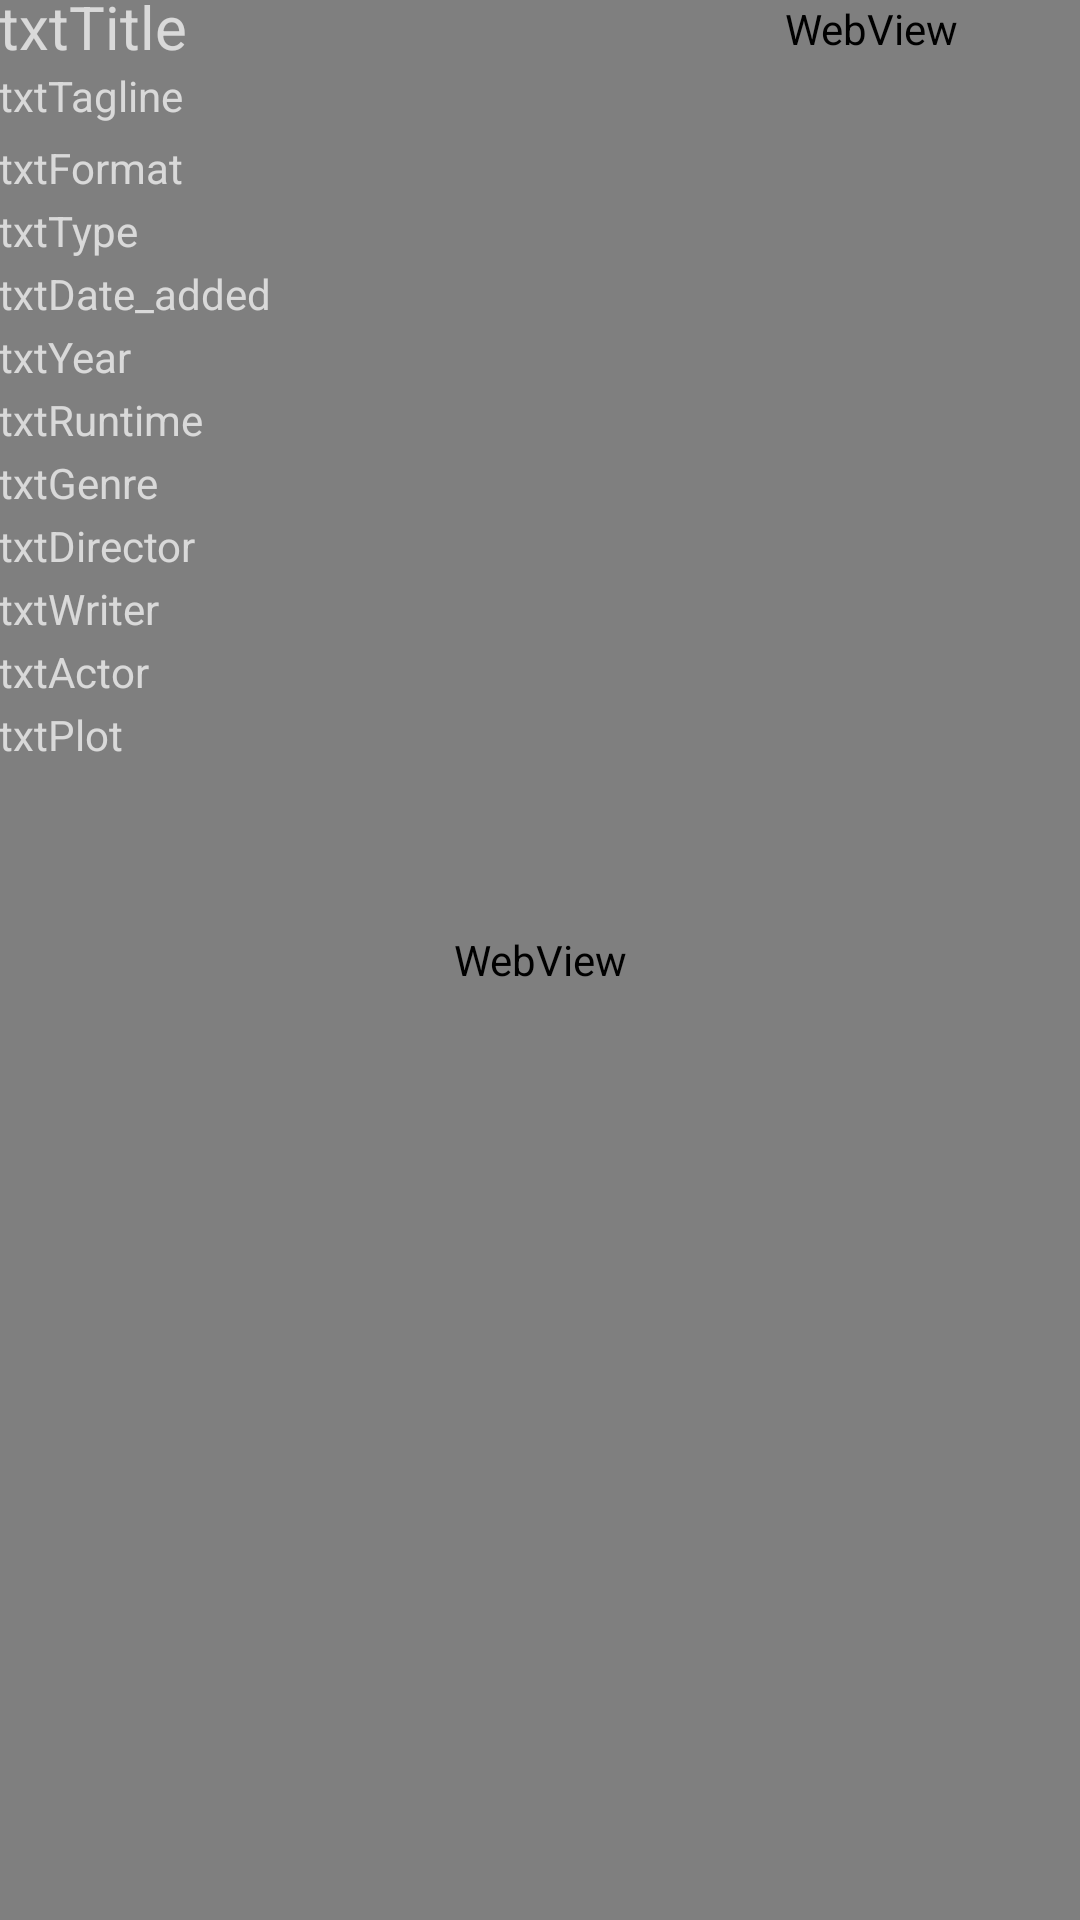

Here is an Android app screen rendered from its layout file. Give the layout XML and the strings, colors and styles it references.
<!-- AndroidManifest.xml: application theme AppTheme -->
<!-- res/layout/activity_movie_details.xml -->
<RelativeLayout xmlns:android="http://schemas.android.com/apk/res/android"
    xmlns:tools="http://schemas.android.com/tools"
    android:layout_width="match_parent"
    android:layout_height="match_parent"
    android:paddingBottom="@dimen/activity_vertical_margin"
    android:paddingLeft="@dimen/activity_horizontal_margin"
    android:paddingRight="@dimen/activity_horizontal_margin"
    android:paddingTop="@dimen/activity_vertical_margin"
    tools:context="example.com.mymoovs_beta.MovieDetails">

    <WebView
        android:layout_width="match_parent"
        android:layout_height="match_parent"
        android:id="@+id/backgroundImage"/>

    <ScrollView android:layout_height="match_parent" android:layout_width="match_parent">
        <RelativeLayout
            android:layout_width="match_parent"
            android:layout_height="match_parent">

            <TextView
                android:id="@+id/txtTitle"
                android:layout_width="wrap_content"
                android:layout_height="wrap_content"
                android:layout_alignLeft="@+id/txtTagline"
                android:layout_marginTop="-5dp"
                android:layout_toLeftOf="@+id/imgPoster"
                android:text="txtTitle"
                android:textSize="20sp" />

            <TextView
                android:id="@+id/txtTagline"
                android:layout_width="wrap_content"
                android:layout_height="wrap_content"
                android:layout_alignLeft="@+id/txtFormat"
                android:layout_below="@+id/txtTitle"
                android:layout_marginBottom="3dp"
                android:layout_toLeftOf="@+id/imgPoster"
                android:text="txtTagline" />

            <TextView
                android:id="@+id/txtFormat"
                android:layout_width="wrap_content"
                android:layout_height="wrap_content"
                android:layout_alignLeft="@+id/txtType"
                android:layout_below="@+id/txtTagline"
                android:layout_marginTop="2dp"
                android:layout_toLeftOf="@+id/imgPoster"
                android:text="txtFormat" />

            <TextView
                android:id="@+id/txtType"
                android:layout_width="wrap_content"
                android:layout_height="wrap_content"
                android:layout_alignLeft="@+id/txtDate_added"
                android:layout_below="@+id/txtFormat"
                android:layout_marginTop="2dp"
                android:layout_toLeftOf="@+id/imgPoster"
                android:text="txtType" />

            <TextView
                android:id="@+id/txtDate_added"
                android:layout_width="wrap_content"
                android:layout_height="wrap_content"
                android:layout_alignLeft="@+id/txtYear"
                android:layout_below="@+id/txtType"
                android:layout_marginTop="2dp"
                android:layout_toLeftOf="@+id/imgPoster"
                android:text="txtDate_added" />

            <TextView
                android:id="@+id/txtYear"
                android:layout_width="wrap_content"
                android:layout_height="wrap_content"
                android:layout_alignLeft="@+id/txtRuntime"
                android:layout_below="@+id/txtDate_added"
                android:layout_marginTop="2dp"
                android:layout_toLeftOf="@+id/imgPoster"
                android:text="txtYear" />

            <TextView
                android:id="@+id/txtRuntime"
                android:layout_width="wrap_content"
                android:layout_height="wrap_content"
                android:layout_alignLeft="@+id/txtGenre"
                android:layout_below="@+id/txtYear"
                android:layout_marginTop="2dp"
                android:layout_toLeftOf="@+id/imgPoster"
                android:text="txtRuntime" />

            <TextView
                android:id="@+id/txtGenre"
                android:layout_width="wrap_content"
                android:layout_height="wrap_content"
                android:layout_alignLeft="@+id/txtDirector"
                android:layout_below="@+id/txtRuntime"
                android:layout_marginTop="2dp"
                android:layout_toLeftOf="@+id/imgPoster"
                android:text="txtGenre" />

            <TextView
                android:id="@+id/txtDirector"
                android:layout_width="wrap_content"
                android:layout_height="wrap_content"
                android:layout_alignLeft="@+id/txtWriter"
                android:layout_below="@+id/txtGenre"
                android:layout_marginTop="2dp"
                android:layout_toLeftOf="@+id/imgPoster"
                android:text="txtDirector" />

            <TextView
                android:id="@+id/txtWriter"
                android:layout_width="wrap_content"
                android:layout_height="wrap_content"
                android:layout_alignLeft="@+id/txtActor"
                android:layout_below="@+id/txtDirector"
                android:layout_marginTop="2dp"
                android:layout_toLeftOf="@+id/imgPoster"
                android:text="txtWriter" />

            <TextView
                android:id="@+id/txtActor"
                android:layout_width="wrap_content"
                android:layout_height="wrap_content"
                android:layout_below="@+id/txtWriter"
                android:layout_marginTop="2dp"
                android:text="txtActor" />

            <TextView
                android:id="@+id/txtPlot"
                android:layout_width="wrap_content"
                android:layout_height="wrap_content"
                android:layout_below="@+id/txtActor"
                android:layout_marginTop="2dp"
                android:text="txtPlot" />

            <TextView
                android:id="@+id/txtLent_Borrowed"
                android:layout_width="match_parent"
                android:layout_height="match_parent"
                android:layout_below="@+id/txtPlot"
                android:layout_marginTop="2dp"
                android:text="txtLent_Borrowed"
                android:visibility="gone" />

            <WebView
                android:id="@+id/imgPoster"
                android:layout_width="140dp"
                android:layout_height="wrap_content"
                android:layout_alignParentRight="true"
                android:layout_alignParentTop="true"
                android:layout_marginLeft="3dp" />
        </RelativeLayout>
    </ScrollView>
</RelativeLayout>
<!-- resources referenced by this layout -->
<resources>
  <style name="AppTheme" parent="AppTheme.Base">
          
  
      </style>
  <style name="AppTheme.Base" parent="Theme.AppCompat.NoActionBar">
          <item name="colorPrimary">@color/primaryColor</item>
          <item name="colorPrimaryDark">@color/primaryColorDark</item>
          <item name="colorAccent">@color/accentColor</item>
      </style>
  <color name="primaryColor">#3F51B5</color>
  <color name="primaryColorDark">#303F9F</color>
  <color name="accentColor">#FF9800</color>
</resources>
